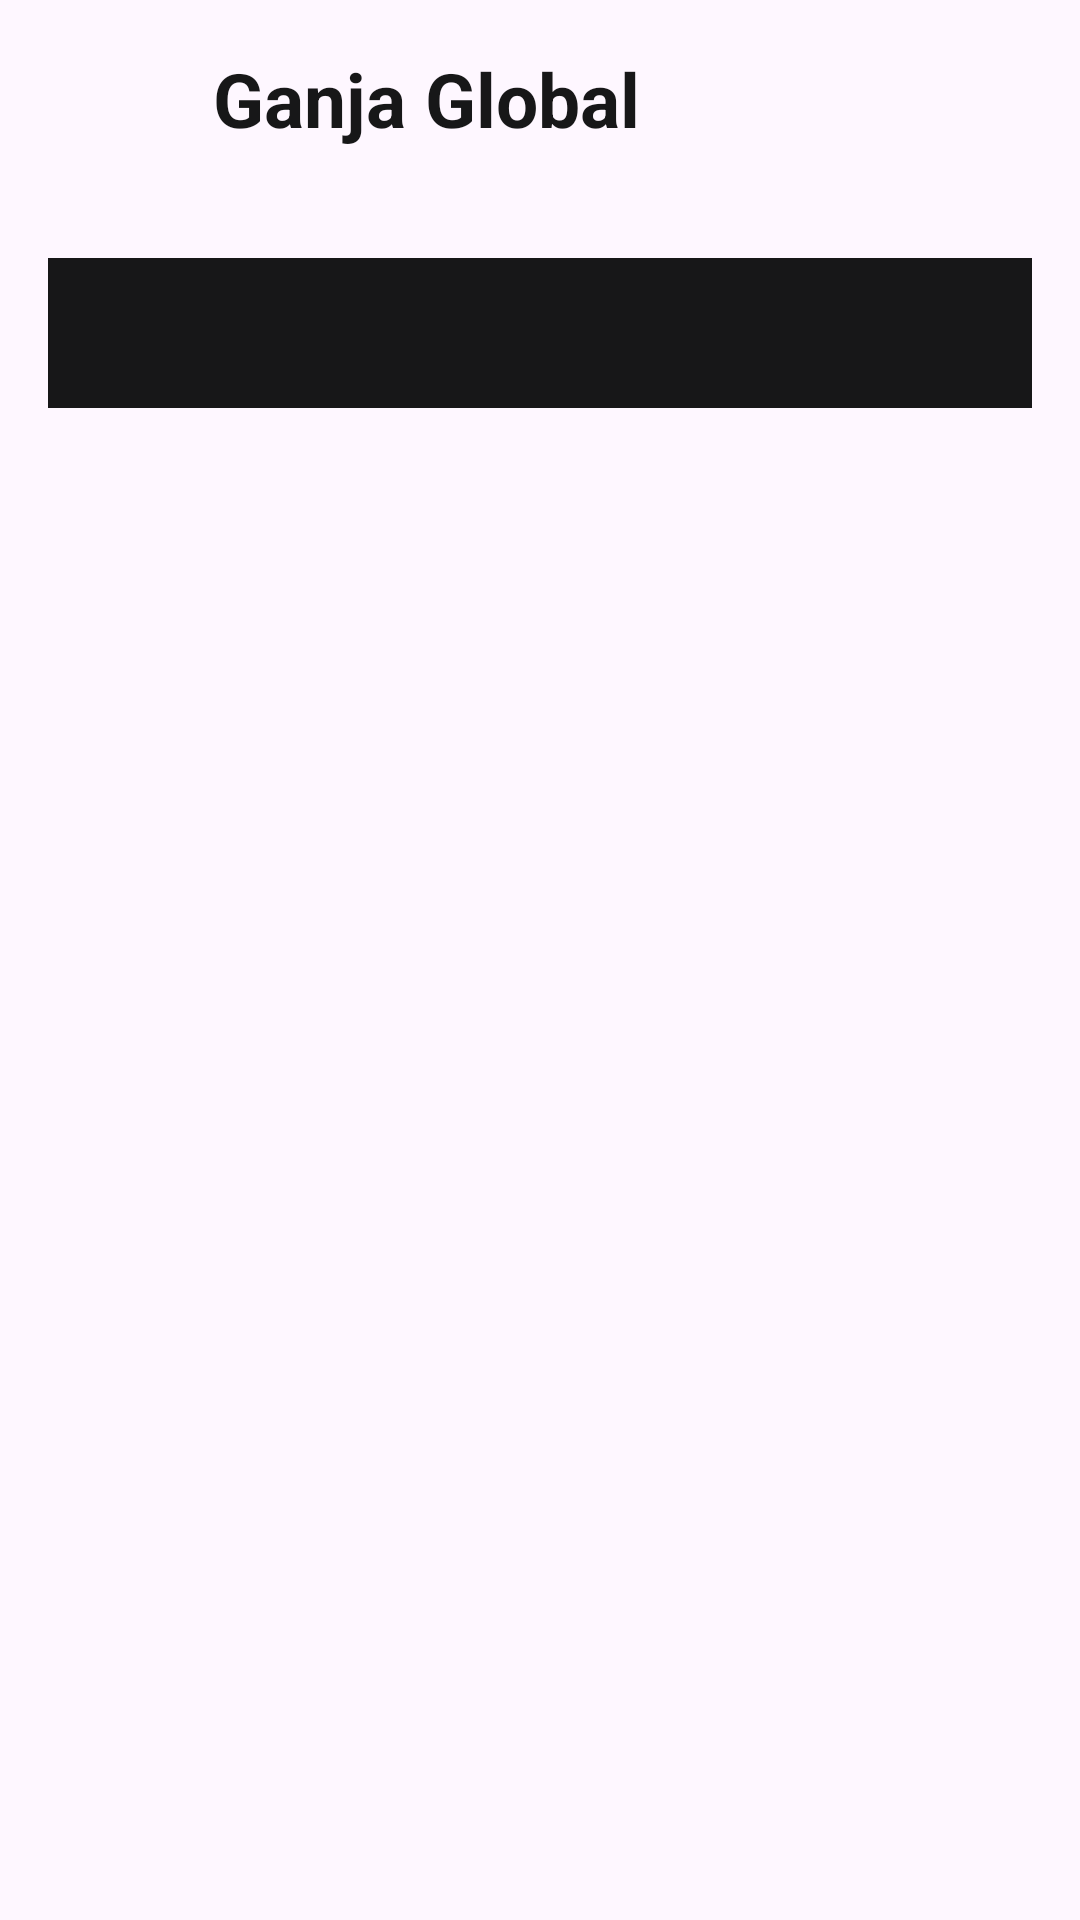

The Android layout XML behind this screen, and the referenced resources:
<!-- AndroidManifest.xml: application theme Theme.Descuentos -->
<!-- res/layout/categorias.xml -->
<RelativeLayout xmlns:android="http://schemas.android.com/apk/res/android"
    xmlns:tools="http://schemas.android.com/tools"
    android:layout_width="match_parent"
    android:layout_height="match_parent"
    android:paddingLeft="16dp"
    android:paddingTop="16dp"
    android:paddingRight="16dp"
    android:paddingBottom="16dp"
    tools:context=".MainActivity">

    <LinearLayout
        android:layout_width="match_parent"
        android:layout_height="50dp"
        android:orientation="horizontal">

        
        <ImageView
            android:layout_width="50dp"
            android:layout_height="50dp"
            android:background="@drawable/cupon"
            />

        
        <TextView
            android:layout_marginStart="5dp"
            android:layout_width="match_parent"
            android:layout_height="50dp"
            android:textStyle="bold"
            android:layout_marginBottom="20dp"

        android:text="@string/app_name"
        android:textColor="@color/principal"
        android:textSize="25sp" />
    </LinearLayout>


    <Spinner
        android:popupBackground="@color/principal"
        android:id="@+id/spinnerCategorias"
        android:layout_width="match_parent"
        android:layout_height="50dp"
        android:background="@color/principal"
        android:layout_marginTop="70dp"
        android:layout_marginBottom="20dp"
        android:padding="8dp"/>


    <androidx.recyclerview.widget.RecyclerView
        android:id="@+id/recyclerViewProductos"
        android:layout_width="match_parent"
        android:layout_height="match_parent"
        android:layout_below="@id/spinnerCategorias"/>
</RelativeLayout>
<!-- resources referenced by this layout -->
<resources>
  <color name="principal">#171718</color>
  <string name="app_name">Ganja Global</string>
  <style name="Theme.Descuentos" parent="Base.Theme.Descuentos" />
  <style name="Base.Theme.Descuentos" parent="Theme.Material3.DayNight.NoActionBar">
  
          <item name="colorPrimary">@color/principal</item>
      </style>
</resources>
